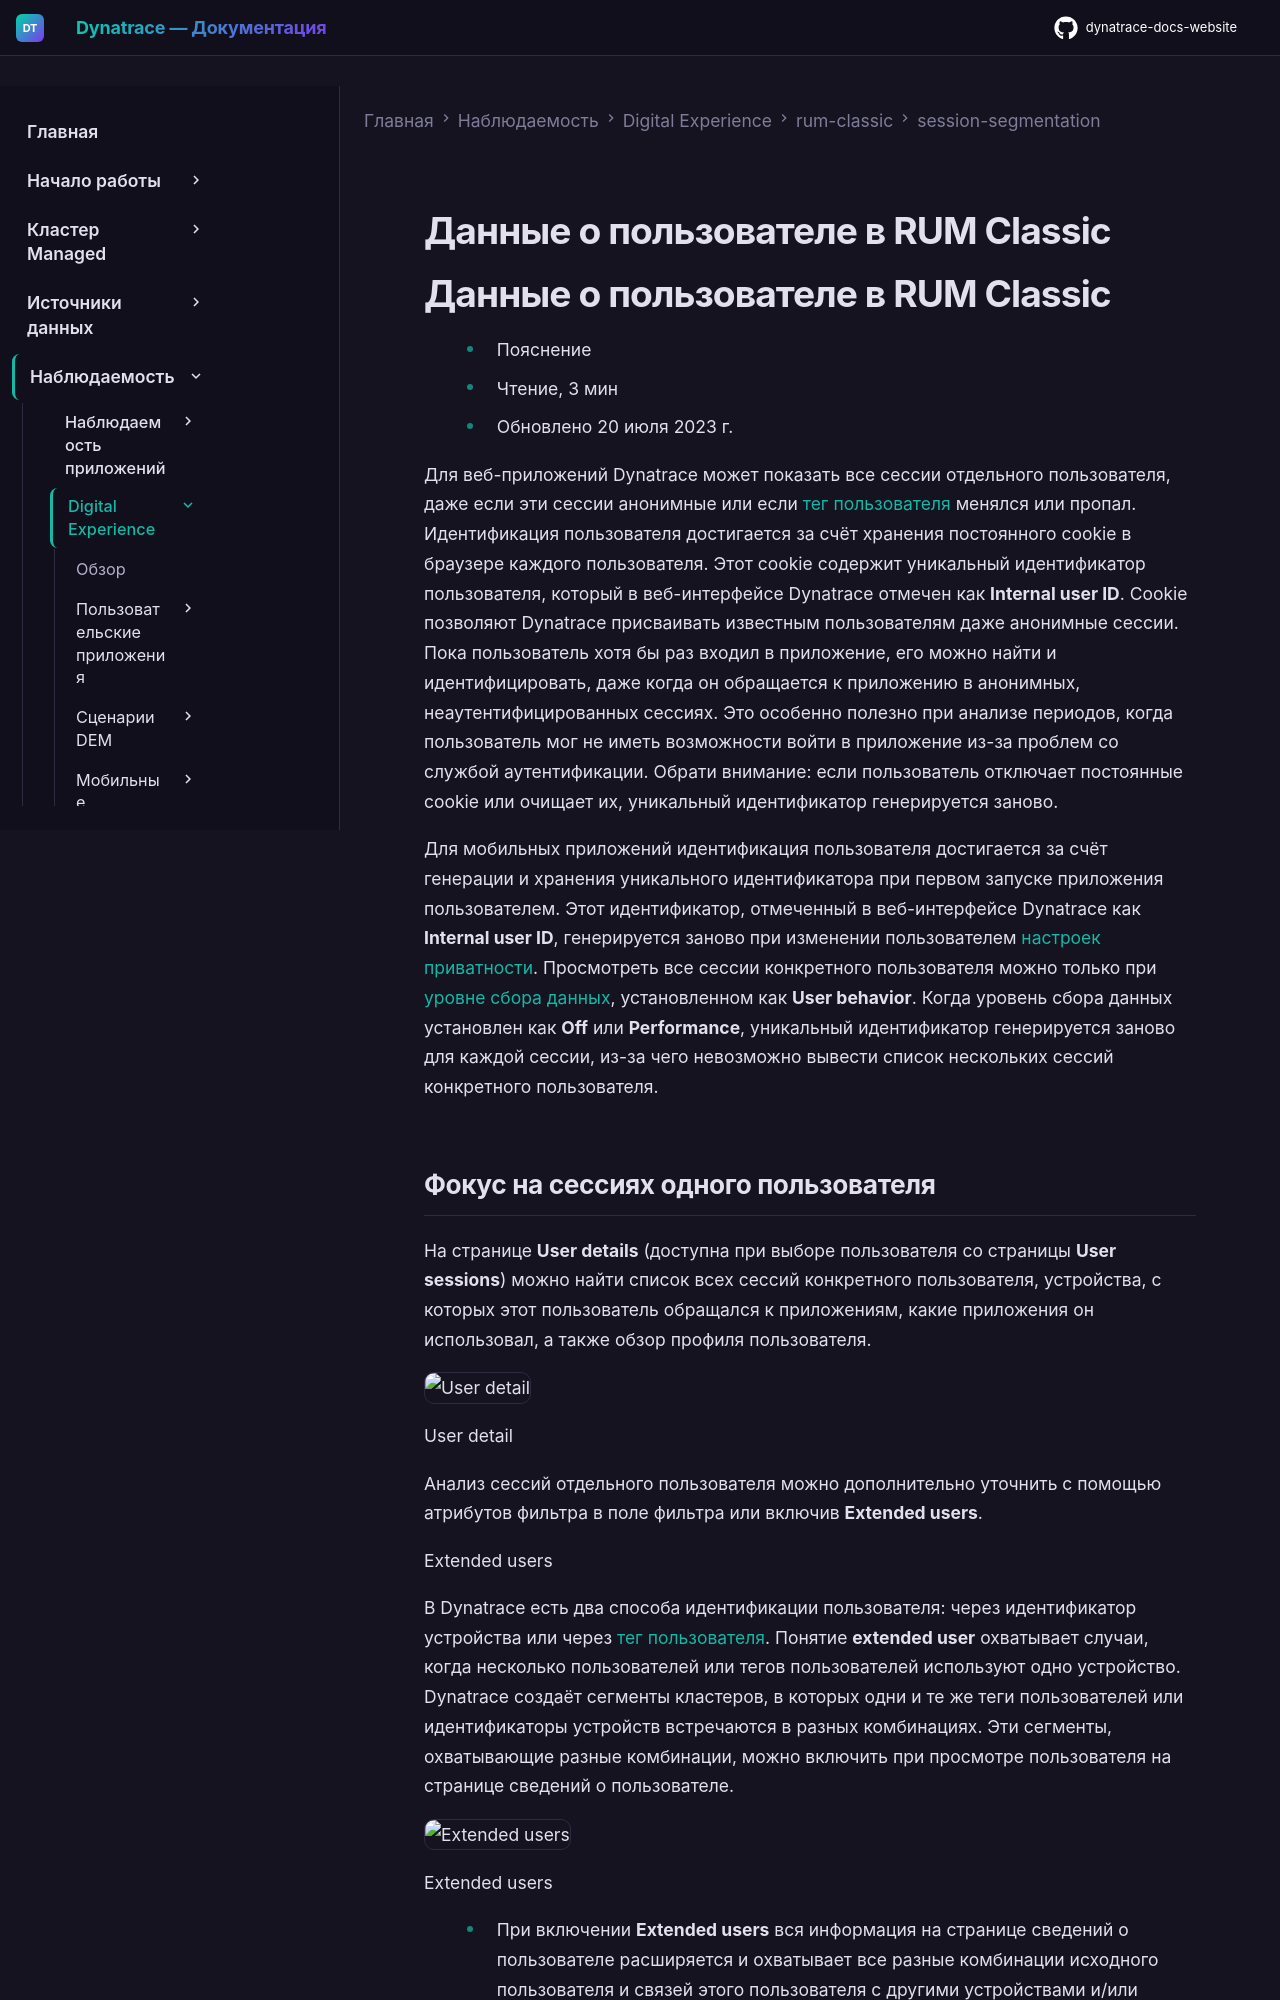

repository: Yerkebulan-Ardabayev/dynatrace-docs-website · page: managed-ru/observe/digital-experience/rum-classic/session-segmentation/analyze-all-sessions-of-a-single-user/index.html · generator: mkdocs

---
title: Данные о пользователе в RUM Classic
source: https://docs.dynatrace.com/managed/observe/digital-experience/rum-classic/session-segmentation/analyze-all-sessions-of-a-single-user
---

# Данные о пользователе в RUM Classic

# Данные о пользователе в RUM Classic

* Пояснение
* Чтение, 3 мин
* Обновлено 20 июля 2023 г.

Для веб-приложений Dynatrace может показать все сессии отдельного пользователя, даже если эти сессии анонимные или если [тег пользователя](/managed/observe/digital-experience/rum-classic/rum-concepts/user-and-error-events#user-tagging "Узнать о событиях пользователя и ошибок и типах событий пользователя и ошибок, фиксируемых Dynatrace.") менялся или пропал. Идентификация пользователя достигается за счёт хранения постоянного cookie в браузере каждого пользователя. Этот cookie содержит уникальный идентификатор пользователя, который в веб-интерфейсе Dynatrace отмечен как **Internal user ID**. Cookie позволяют Dynatrace присваивать известным пользователям даже анонимные сессии. Пока пользователь хотя бы раз входил в приложение, его можно найти и идентифицировать, даже когда он обращается к приложению в анонимных, неаутентифицированных сессиях. Это особенно полезно при анализе периодов, когда пользователь мог не иметь возможности войти в приложение из-за проблем со службой аутентификации. Обрати внимание: если пользователь отключает постоянные cookie или очищает их, уникальный идентификатор генерируется заново.

Для мобильных приложений идентификация пользователя достигается за счёт генерации и хранения уникального идентификатора при первом запуске приложения пользователем. Этот идентификатор, отмеченный в веб-интерфейсе Dynatrace как **Internal user ID**, генерируется заново при изменении пользователем [настроек приватности](/managed/observe/digital-experience/rum-classic/mobile-applications/additional-configuration/configure-rum-privacy-mobile#opt-in-mode-mobile "Использовать настройки приватности, предоставляемые Dynatrace, чтобы мобильные приложения соответствовали требованиям законодательства региона о защите данных."). Просмотреть все сессии конкретного пользователя можно только при [уровне сбора данных](/managed/observe/digital-experience/rum-classic/mobile-applications/additional-configuration/configure-rum-privacy-mobile#data-collection-levels "Использовать настройки приватности, предоставляемые Dynatrace, чтобы мобильные приложения соответствовали требованиям законодательства региона о защите данных."), установленном как **User behavior**. Когда уровень сбора данных установлен как **Off** или **Performance**, уникальный идентификатор генерируется заново для каждой сессии, из-за чего невозможно вывести список нескольких сессий конкретного пользователя.
